Run: headless pygame with SDL's dummy video driver; simulated clock (each Clock.tick advances the game by its frame time, no real sleeping); random seed 0; keys injected as events and as key.get_pressed() state; mouse plan: one left click at the window centre at the start of phase 2, then a move to the lower-right quarter at the start of phase 3.
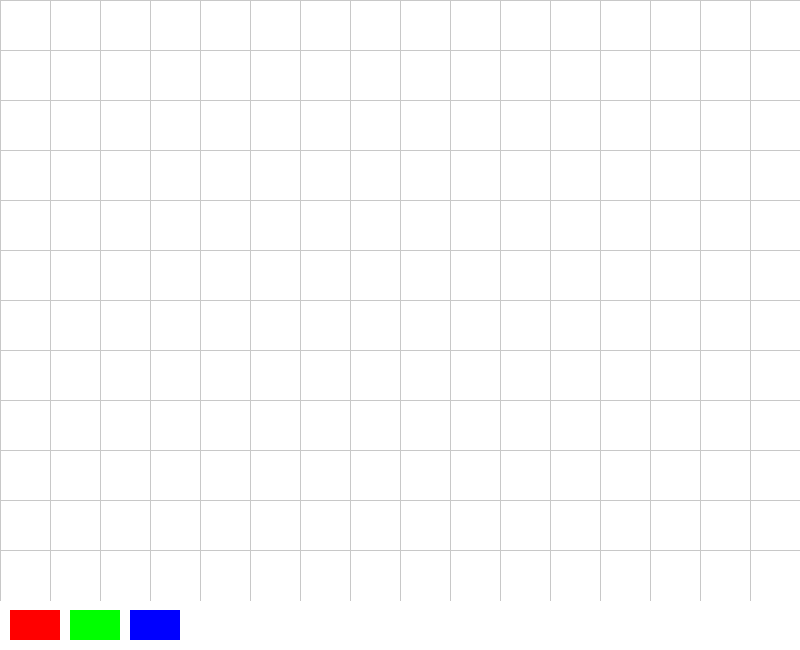
Frame 1 of 4 · flips 1–60 · no input
Frame 2 of 4 · flips 61–180 · clicked the window centre · tapped SPACE, RETURN · held RIGHT (→), D · screen unchanged from frame 1, image omitted
Frame 3 of 4 · flips 181–300 · moved the mouse to the lower-right quarter · held DOWN (↓), S · screen unchanged from frame 2, image omitted
Frame 4 of 4 · flips 301–420 · held LEFT (←), A, UP (↑), W · screen unchanged from frame 3, image omitted

The pygame program that drew these frames:

import pygame

# Colors
WHITE = (255, 255, 255)
GRAY = (200, 200, 200)
RED = (255, 0, 0)
GREEN = (0, 255, 0)
BLUE = (0, 0, 255)

# Initialize Pygame
pygame.init()

# Set up the display
WIDTH = 800
HEIGHT = 600
GRID_SIZE = 50
GRID_WIDTH = WIDTH // GRID_SIZE
GRID_HEIGHT = HEIGHT // GRID_SIZE
UI_HEIGHT = 50

screen = pygame.display.set_mode((WIDTH, HEIGHT + UI_HEIGHT))
pygame.display.set_caption("Grid Snap")

clock = pygame.time.Clock()

# Create grid cells
grid = [[None for _ in range(GRID_WIDTH)] for _ in range(GRID_HEIGHT)]

# Create UI elements
ui_elements = [
    (RED, pygame.Rect(10, HEIGHT + 10, 50, 30)),   # Red box
    (GREEN, pygame.Rect(70, HEIGHT + 10, 50, 30)),   # Green box
    (BLUE, pygame.Rect(130, HEIGHT + 10, 50, 30)),  # Blue box
]

# Initialize variables
dragging = False
dragging_ui_element = None
selected_color = None
deleted_cells = []

# Game loop
running = True
while running:
    for event in pygame.event.get():
        if event.type == pygame.QUIT:
            running = False

        elif event.type == pygame.MOUSEBUTTONDOWN:
            mouse_pos = pygame.mouse.get_pos()

            # Check if the mouse is in the UI area
            if mouse_pos[1] >= HEIGHT:
                for i, (color, ui_element) in enumerate(ui_elements):
                    if ui_element.collidepoint(mouse_pos):
                        dragging_ui_element = i
                        break
            else:
                # Check if the mouse is on a grid cell
                grid_x = mouse_pos[0] // GRID_SIZE
                grid_y = mouse_pos[1] // GRID_SIZE
                if event.button == 1:  # Left mouse button
                    if grid[grid_y][grid_x] is not None:
                        # Start dragging an existing rectangle
                        dragging = True
                        selected_color = grid[grid_y][grid_x]
                        grid[grid_y][grid_x] = None
                    elif selected_color is not None:
                        # Place a new rectangle on the grid
                        grid[grid_y][grid_x] = selected_color
                elif event.button == 3:  # Right mouse button
                    if grid[grid_y][grid_x] is not None:
                        # Delete a rectangle from the grid
                        deleted_cells.append((grid_x, grid_y))
                        grid[grid_y][grid_x] = None

        elif event.type == pygame.MOUSEBUTTONUP:
            if dragging:
                mouse_pos = pygame.mouse.get_pos()
                grid_x = mouse_pos[0] // GRID_SIZE
                grid_y = mouse_pos[1] // GRID_SIZE

                # Snap the dragged rectangle to the grid
                grid[grid_y][grid_x] = selected_color
                dragging = False
                selected_color = None

    screen.fill(WHITE)

    # Draw the grid
    for x in range(0, WIDTH, GRID_SIZE):
        pygame.draw.line(screen, GRAY, (x, 0), (x, HEIGHT))
    for y in range(0, HEIGHT, GRID_SIZE):
        pygame.draw.line(screen, GRAY, (0, y), (WIDTH, y))

    # Draw the rectangles on the grid
    for y in range(GRID_HEIGHT):
        for x in range(GRID_WIDTH):
            if grid[y][x] is not None:
                color = grid[y][x]
                rect = pygame.Rect(x * GRID_SIZE, y * GRID_SIZE, GRID_SIZE, GRID_SIZE)
                pygame.draw.rect(screen, color, rect)

    # Draw the UI elements
    for i, (color, ui_element) in enumerate(ui_elements):
        pygame.draw.rect(screen, color, ui_element)
        if i == dragging_ui_element:
            mouse_pos = pygame.mouse.get_pos()
            pygame.draw.rect(screen, color, (mouse_pos[0], mouse_pos[1], 50, 30))

    # Draw the deleted cells
    for x, y in deleted_cells:
        rect = pygame.Rect(x * GRID_SIZE, y * GRID_SIZE, GRID_SIZE, GRID_SIZE)
        pygame.draw.rect(screen, GRAY, rect)

    pygame.display.flip()
    clock.tick(60)

# Quit the game
pygame.quit()
